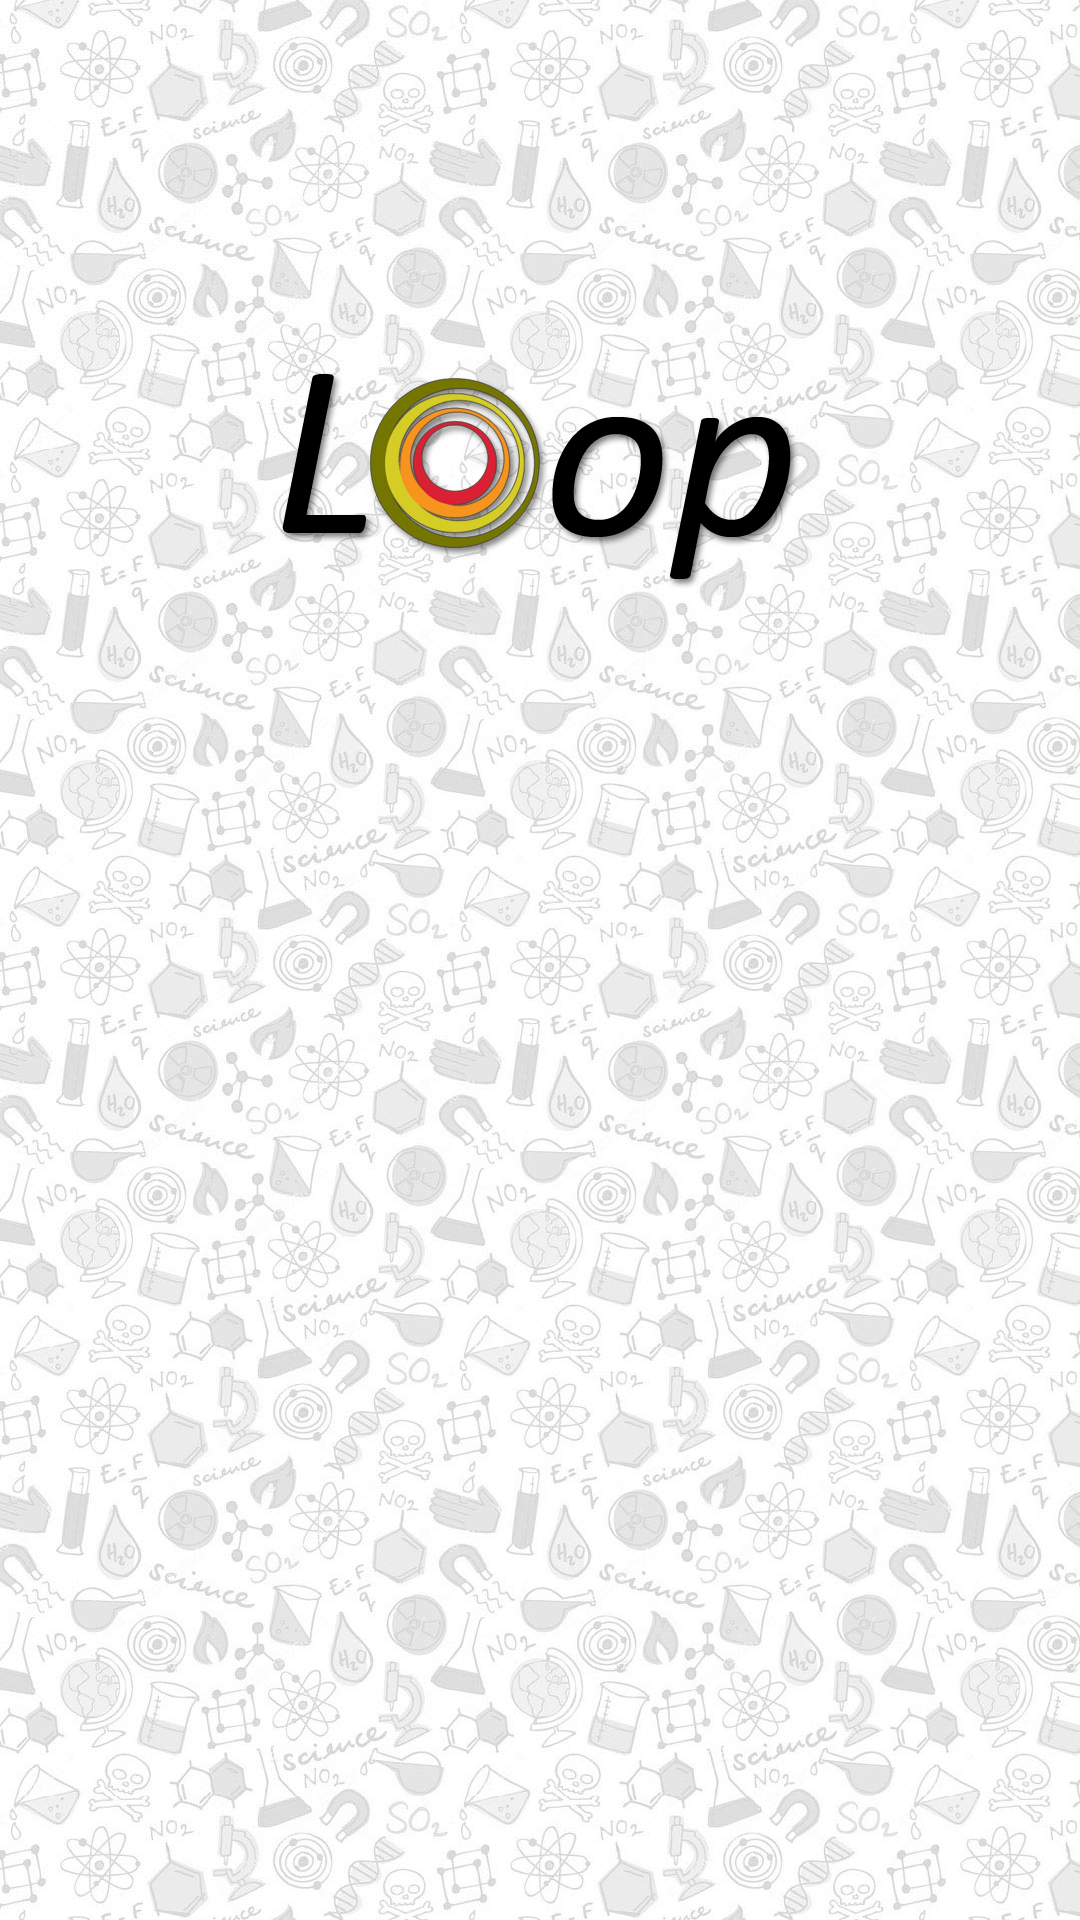

Produce the Android XML layout that renders to this screen, including the resource entries it uses.
<!-- AndroidManifest.xml: fallback theme Theme.MaterialComponents.DayNight.NoActionBar -->
<!-- res/layout/main.xml -->
<RelativeLayout
    xmlns:android="http://schemas.android.com/apk/res/android"
    android:layout_width="match_parent"
    android:layout_height="match_parent"
    android:background="@drawable/science_mosaic"
>
    <LinearLayout
        android:layout_width="match_parent"
        android:layout_height="match_parent"
        android:orientation="vertical"
        android:weightSum="6"
    >
        <ImageView
            android:id="@+id/logo"
            android:layout_width="wrap_content"
            android:layout_height="0dp"
            android:layout_weight="3"
            android:layout_gravity="center"
            android:src="@drawable/logo"
        />
        <ScrollView
            android:layout_width="match_parent"
            android:layout_height="0dp"
            android:layout_weight="3"
        >
            <LinearLayout
                android:id="@+id/enterButtons"
                android:layout_width="match_parent"
                android:layout_height="wrap_content"
                android:orientation="vertical"
                android:visibility="invisible"
            >
                <TextView
                    style="@style/MainScreenText"
                    android:text="@string/already_account"
                />
                <Button
                    android:id="@+id/bLogin"
                    style="@style/MainScreenButton"
                    android:text="@string/login"
                />
                <TextView
                    style="@style/MainScreenText"
                    android:text="@string/join_community"
                />
                <Button
                    android:id="@+id/bRegister"
                    style="@style/MainScreenButton"
                    android:text="@string/register"
                />
            </LinearLayout>
        </ScrollView>
    </LinearLayout>
</RelativeLayout>
<!-- resources referenced by this layout -->
<resources>
  <!-- drawable logo: png bitmap (drawable-xxhdpi, 53338 bytes) -->
  <!-- drawable science_mosaic (drawable) -->
  <?xml version="1.0" encoding="utf-8"?>
  <bitmap xmlns:android="http://schemas.android.com/apk/res/android"
      android:src="@drawable/science"
      android:tileMode="repeat"
  />
  <string name="already_account">Already have an account?</string>
  <string name="join_community">Join the community!</string>
  <string name="login">Login</string>
  <string name="register">Register</string>
  <style name="MainScreenButton" parent="@android:style/Widget.Button">
          <item name="android:textSize">22sp</item>
          <item name="android:textColor">@color/grey_dark</item>
          <item name="android:textStyle">bold</item>
          <item name="android:background">@drawable/main_button_selector_back</item>
          <item name="android:layout_width">match_parent</item>
          <item name="android:layout_height">wrap_content</item>
          <item name="android:layout_marginTop">12dp</item>
          <item name="android:layout_marginBottom">14dp</item>
          <item name="android:layout_marginLeft">24dp</item>
          <item name="android:layout_marginRight">24dp</item>
          <item name="android:padding">10dp</item>
          <item name="android:focusable">true</item>
      </style>
  <style name="MainScreenText" parent="SlidingMenuTitleText">
          <item name="android:textSize">24sp</item>
          <item name="android:textColor">@color/grey_dark</item>
          <item name="android:textStyle">bold|italic</item>
          <item name="android:layout_width">wrap_content</item>
          <item name="android:layout_height">wrap_content</item>
          <item name="android:layout_marginTop">22dp</item>
          <item name="android:layout_marginLeft">24dp</item>
      </style>
  <!-- drawable science: jpg bitmap (drawable-xxhdpi, 55647 bytes) -->
  <color name="grey_dark">#303030</color>
  <!-- drawable main_button_selector_back (drawable) -->
  <?xml version="1.0" encoding="utf-8"?>
  <selector xmlns:android="http://schemas.android.com/apk/res/android">
      <item android:state_selected="true" android:drawable="@drawable/rounded_rectangle_grey"/>
      <item android:state_focused="true" android:drawable="@drawable/rounded_rectangle_grey"/>
      <item android:state_pressed="true" android:drawable="@drawable/rounded_rectangle_grey"/>
      <item android:drawable="@drawable/rounded_rectangle_white"/>
  </selector>
  <style name="SlidingMenuTitleText" parent="@android:style/Widget.TextView">
          <item name="android:textSize">20sp</item>
          <item name="android:textColor">@color/grey_dark</item>
          <item name="android:textStyle">bold|italic</item>
          <item name="android:layout_width">wrap_content</item>
          <item name="android:layout_height">wrap_content</item>
          <item name="android:layout_marginTop">22dp</item>
          <item name="android:layout_marginLeft">18dp</item>
      </style>
  <!-- drawable rounded_rectangle_grey (drawable) -->
  <?xml version="1.0" encoding="utf-8"?>
  <shape
      xmlns:android="http://schemas.android.com/apk/res/android"
      android:shape="rectangle"
  >
      <solid android:color="#a0707070"/>
      <corners
          android:bottomLeftRadius="5dp"
          android:bottomRightRadius="5dp"
          android:topLeftRadius="5dp"
          android:topRightRadius="5dp"
      />
  </shape>
  <!-- drawable rounded_rectangle_white (drawable) -->
  <?xml version="1.0" encoding="utf-8"?>
  <shape
      xmlns:android="http://schemas.android.com/apk/res/android"
      android:shape="rectangle"
  >
      <solid android:color="#80a0a0a0"/>
      <corners
          android:bottomLeftRadius="5dp"
          android:bottomRightRadius="5dp"
          android:topLeftRadius="5dp"
          android:topRightRadius="5dp"
      />
  </shape>
</resources>
